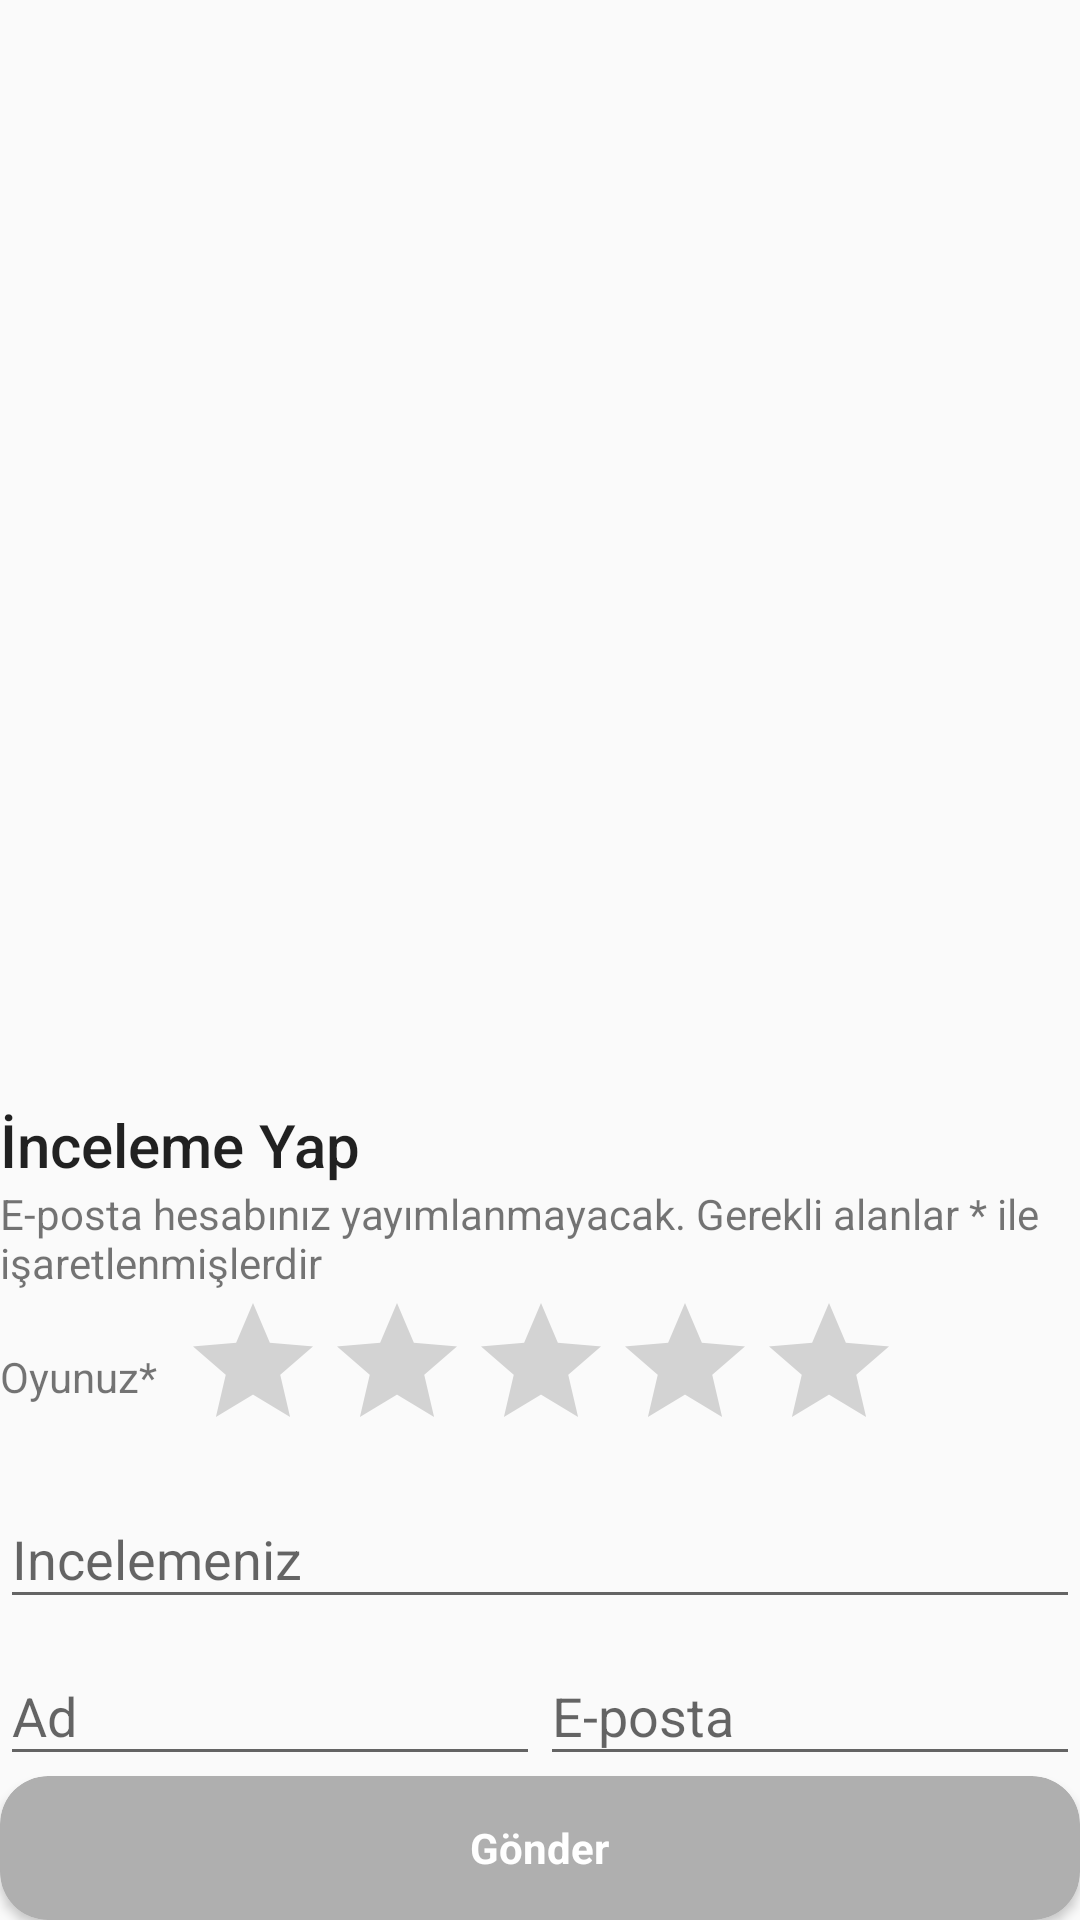

Android layout source for this screen:
<!-- AndroidManifest.xml: application theme AppTheme -->
<!-- res/layout/dialog_review.xml -->
<?xml version="1.0" encoding="utf-8"?>
<androidx.constraintlayout.widget.ConstraintLayout xmlns:android="http://schemas.android.com/apk/res/android"
    xmlns:app="http://schemas.android.com/apk/res-auto"
    xmlns:tools="http://schemas.android.com/tools"
    android:layout_width="match_parent"
    android:layout_height="match_parent"
    android:layout_margin="@dimen/fab_margin">

    <TextView
        android:id="@+id/tvTitle"
        style="@style/TextAppearance.AppCompat.Title"
        android:layout_width="match_parent"
        android:layout_height="wrap_content"
        android:gravity="center"
        app:layout_constraintTop_toTopOf="parent" />

    <androidx.recyclerview.widget.RecyclerView
        android:id="@+id/rcReviews"
        android:layout_width="match_parent"
        android:layout_height="0dp"
        android:layout_marginBottom="8dp"
        app:layout_constraintBottom_toTopOf="@id/rlReview"
        app:layout_constraintTop_toBottomOf="@id/tvTitle"
        tools:listitem="@layout/review_list_item" />

    <RelativeLayout
        android:id="@+id/rlReview"
        android:layout_width="match_parent"
        android:layout_height="wrap_content"
        app:layout_constraintBottom_toBottomOf="parent">

        <TextView
            android:id="@+id/tvSubTitle"
            style="@style/TextAppearance.AppCompat.Title"
            android:layout_width="match_parent"
            android:layout_height="wrap_content"
            android:text="@string/rating" />

        <TextView
            android:id="@+id/tvInformation"
            android:layout_width="match_parent"
            android:layout_height="wrap_content"
            android:layout_below="@id/tvSubTitle"
            android:text="@string/review_information" />

        <LinearLayout
            android:id="@+id/llRate"
            android:layout_width="match_parent"
            android:layout_height="wrap_content"
            android:layout_below="@id/tvInformation"
            android:orientation="horizontal">

            <TextView
                android:id="@+id/tvRateText"
                android:layout_width="wrap_content"
                android:layout_height="match_parent"
                android:gravity="center"
                android:text="@string/rate_text" />

            <RatingBar
                android:id="@+id/rbRate"
                android:layout_width="wrap_content"
                android:layout_height="wrap_content"
                android:layout_marginStart="8dp"
                android:max="5" />
        </LinearLayout>

        <com.google.android.material.textfield.TextInputLayout
            android:id="@+id/tilReview"
            android:layout_width="match_parent"
            android:layout_height="wrap_content"
            android:layout_below="@id/llRate">

            <com.google.android.material.textfield.TextInputEditText
                android:id="@+id/etReview"
                android:layout_width="match_parent"
                android:layout_height="wrap_content"
                android:hint="@string/rate" />
        </com.google.android.material.textfield.TextInputLayout>

        <LinearLayout
            android:id="@+id/llUserInfo"
            android:layout_width="match_parent"
            android:layout_height="wrap_content"
            android:layout_below="@id/tilReview"
            android:baselineAligned="false"
            android:orientation="horizontal">

            <com.google.android.material.textfield.TextInputLayout
                android:layout_width="0dp"
                android:layout_height="wrap_content"
                android:layout_weight="1">

                <com.google.android.material.textfield.TextInputEditText
                    android:layout_width="match_parent"
                    android:layout_height="wrap_content"
                    android:hint="@string/name" />
            </com.google.android.material.textfield.TextInputLayout>

            <com.google.android.material.textfield.TextInputLayout
                android:layout_width="0dp"
                android:layout_height="wrap_content"
                android:layout_weight="1">

                <com.google.android.material.textfield.TextInputEditText
                    android:layout_width="match_parent"
                    android:layout_height="wrap_content"
                    android:hint="@string/email" />
            </com.google.android.material.textfield.TextInputLayout>

        </LinearLayout>

        <androidx.cardview.widget.CardView
            android:id="@+id/cvSend"
            android:layout_width="match_parent"
            android:layout_height="48dp"
            android:layout_below="@id/llUserInfo"
            android:layout_marginVertical="@dimen/fab_margin"
            app:cardBackgroundColor="@color/colorAccent"
            app:cardCornerRadius="16dp">

            <TextView
                android:layout_width="wrap_content"
                android:layout_height="wrap_content"
                android:layout_gravity="center"
                android:text="@string/send"
                android:textColor="@android:color/white"
                android:textStyle="bold" />
        </androidx.cardview.widget.CardView>
    </RelativeLayout>
</androidx.constraintlayout.widget.ConstraintLayout>
<!-- res/layout/review_list_item.xml (included above) -->
<?xml version="1.0" encoding="utf-8"?>
<androidx.constraintlayout.widget.ConstraintLayout xmlns:android="http://schemas.android.com/apk/res/android"
    xmlns:app="http://schemas.android.com/apk/res-auto"
    android:layout_width="match_parent"
    android:layout_height="wrap_content">

    <ImageView
        android:id="@+id/ivAvatar"
        android:layout_width="96dp"
        android:layout_height="96dp"
        android:contentDescription="@string/todo"
        android:src="@drawable/ic_menu_camera"
        app:layout_constraintBottom_toBottomOf="parent"
        app:layout_constraintStart_toStartOf="parent"
        app:layout_constraintTop_toTopOf="parent" />

    <RatingBar
        android:id="@+id/rbRate"
        android:layout_width="wrap_content"
        android:layout_height="wrap_content"
        android:max="5"
        app:layout_constraintStart_toEndOf="@id/ivAvatar"
        app:layout_constraintTop_toTopOf="parent" />

    <TextView
        android:id="@+id/tvUserName"
        style="@style/TextAppearance.AppCompat.Body2"
        android:layout_width="wrap_content"
        android:layout_height="wrap_content"
        android:layout_marginStart="8dp"
        app:layout_constraintStart_toEndOf="@id/ivAvatar"
        app:layout_constraintTop_toBottomOf="@id/rbRate" />

    <TextView
        android:id="@+id/tvDate"
        style="@style/TextAppearance.AppCompat.Body1"
        android:layout_width="wrap_content"
        android:layout_height="wrap_content"
        android:layout_marginStart="8dp"
        app:layout_constraintStart_toEndOf="@id/tvUserName"
        app:layout_constraintTop_toBottomOf="@id/rbRate" />

    <TextView
        android:id="@+id/tvMessage"
        style="@style/TextAppearance.AppCompat.Caption"
        android:layout_width="wrap_content"
        android:layout_height="wrap_content"
        android:layout_marginStart="8dp"
        app:layout_constraintStart_toEndOf="@id/ivAvatar"
        app:layout_constraintTop_toBottomOf="@id/tvUserName" />
</androidx.constraintlayout.widget.ConstraintLayout>
<!-- resources referenced by this layout -->
<resources>
  <color name="colorAccent">#afafaf</color>
  <string name="email">E-posta</string>
  <string name="name">Ad</string>
  <string name="rate">Incelemeniz</string>
  <string name="rate_text">Oyunuz*</string>
  <string name="rating">İnceleme Yap</string>
  <string name="review_information">E-posta hesabınız yayımlanmayacak. Gerekli alanlar * ile işaretlenmişlerdir</string>
  <string name="send">Gönder</string>
  <string name="todo">todo</string>
  <style name="AppTheme" parent="Theme.AppCompat.Light.NoActionBar">
          
          <item name="colorPrimary">@color/colorPrimary</item>
          <item name="colorPrimaryDark">@color/colorPrimaryDark</item>
          <item name="colorAccent">@color/colorAccent</item>
      </style>
  <color name="colorPrimary">#393e46</color>
  <color name="colorPrimaryDark">#000000</color>
</resources>
